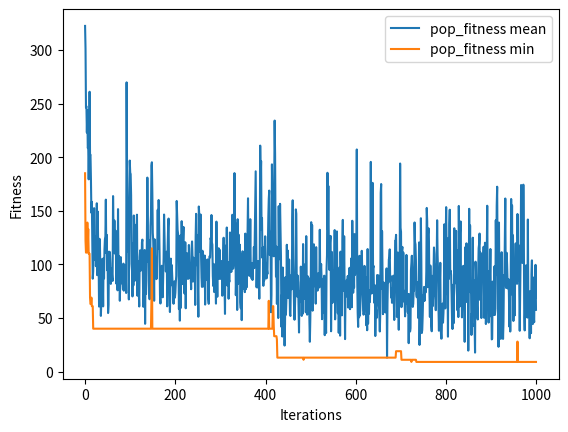

Write Python code to recreate this figure.
import numpy as np
import random
#random.seed(1)
from numpy.random import seed
import pandas as pd
import sys
#seed(1)
np.set_printoptions(precision=4, suppress=True)



def torneo(population, n):  
  population_size = population.shape[0]

  # we get the candidates to be fathers
  random_indexes = np.random.randint(population_size, size=(n))  

  #get the ramdom candidates (whole row)
  candidates = np.take(population, random_indexes, axis=0) 

  print("candidates: ")
  print(candidates )

  candidates_fitness = candidates[:, num_genes] #extract the fitness into a vector
  best_candidate_tmp = candidates_fitness.argmin(axis=0) # obtnemos el indice the candidato con menor fitness
  best_candidate = random_indexes[best_candidate_tmp] #indice dle candidato con menor indice, pero en la population

  print("best candidate: ", population[best_candidate], "\n" )
  return best_candidate

def crossover_PBX(ch1, ch2, n):  
  child_1 = np.zeros(ch1.shape[0], dtype='int') - 1
  child_2 = np.zeros(ch1.shape[0], dtype='int') - 1

  positions = np.array(range(0, ch1.shape[0])) 
  np.random.shuffle(positions)
  positions = positions[0:n]
  #positions = np.array([0, 1, 2])

  print("positions: ", positions)

  # compute child_1
  ch1_tmp = ch1.copy()
  ch2_tmp = ch2.copy()
  for i in range(positions.shape[0]):
    child_1[positions[i]] = ch2[positions[i]]
    ch1_tmp = np.delete(ch1_tmp, np.where(ch1_tmp == ch2[positions[i]]))

  index = 0
  for i in range(child_1.shape[0]):
    if child_1[i] == -1:
      child_1[i] = ch1_tmp[index]
      index += 1

  # compute child_2
  ch1_tmp = ch1.copy()
  ch2_tmp = ch2.copy()
  for i in range(positions.shape[0]):
    child_2[positions[i]] = ch1[positions[i]]
    ch2_tmp = np.delete(ch2_tmp, np.where(ch2_tmp == ch1[positions[i]]))

  index = 0
  for i in range(child_2.shape[0]):
    if child_2[i] == -1:
      child_2[i] = ch2_tmp[index]
      index += 1

  return child_1, child_2

def compute_fitness(population, DIST):   
    for chromosome in population: 
      total_dist = 0
      for i in range(chromosome.shape[0] - 2):
        #print(chromosome[i], " , ", chromosome[i+1], " = ", DIST[chromosome[i], chromosome[i+1]])
        total_dist += DIST[chromosome[i], chromosome[i+1]]
      chromosome[-1] = total_dist
  
   
###########################################################################################################
###########################################################################################################3333
# Parametros
population_size = 20
num_genes = 10 # tenemos numeros de 0 a 511 => necesitamos binarios de 10 bits
n = 20 # number of matting pool
iterations = 1000
torneo_n = 5
PBX_n = 4
prop_mutation = 0.5
prop_crossover = 0.9

###########################################################################################################
###########################################################################################################

DIST = np.array([ [ 0,  1,  3,  23, 11, 5,  83, 21, 28, 45 ],
                  [ 1,  0,  1,  18, 3,  41, 20, 61, 95, 58 ],
                  [ 3,  1,  0,  1,  56, 21, 43, 17, 83, 16 ],
                  [ 23, 18, 1,  0,  1,  46, 44, 45, 50, 11 ],
                  [ 11, 3,  56, 1,  0,  1,  93, 38, 78, 41 ],
                  [ 5,  41, 21, 46, 1,  0,  1,  90, 92, 97 ],
                  [ 83, 20, 43, 44, 93, 1,  0,  1,  74, 29 ],
                  [ 21, 61, 17, 45, 38, 90, 1,  0,  1,  28 ],
                  [ 28, 95, 83, 50, 78, 92, 74, 1,  0,  1  ],
                  [ 45, 58, 16, 11, 41, 97, 29, 28, 1,  0  ]])

print("parameters.....................................................")
print("population_size:", population_size)
print("num_genes:", num_genes)
print("matting pool size:", n)
print("iterations:", iterations)
print("Torneo N:", torneo_n)
print("Crossover PBX n:", PBX_n)
print("prop_mutation Uniform:", prop_mutation)
print("crossover Uniform:", prop_crossover)
print("...............................................................\n")

DIST_df = pd.DataFrame(data=DIST, columns=["city 0", "city 1", "city 2", "city 3", "city 4", "city 5", "city 6", "city 7", "city 8", "city 9"], 
index=["city 0", "city 1", "city 2", "city 3", "city 4", "city 5", "city 6", "city 7", "city 8", "city 9"])
print("Distances:\n", DIST_df, "\n\n")



solution = np.array(range(0, DIST.shape[0]))

population = np.zeros( (population_size, DIST.shape[0] + 1 ))

for i in range(population.shape[0]):
  np.random.shuffle(solution)
  population[i, 0:DIST.shape[0]] = solution

population = population.astype(int)

#population[0] = [8, 9, 4, 6, 7, 2, 1, 3, 5, 0, -1]
#population[1] = [0, 1, 2, 3, 4, 5, 6, 7, 8, 9, -1]

print("initial population")
print(population[:,0:DIST.shape[0]])



print("compute fitness...")
compute_fitness(population, DIST)

population_df = pd.DataFrame(data=population, columns=["city", "city", "city", "city", "city", "city", "city", "city", "city", "city", "fitness"])
print(population_df)

fitness_history = []

for iter in range(iterations):
    print("\n\nITERATION ", iter , "...........................................................................")
    ###########################################################################################################
    ###########################################################################################################
    print(population_df)

    fitness_history.append (  [ np.mean(population[:, num_genes]), np.min(population[:, num_genes]) ] )

    new_population = np.zeros( (n, num_genes + 1) )

    # Matting pool usando Torneo
    print("\ncreating matting pool...........................................") 
    matting_pool = []

    population_size = population.shape[0]

    while len(matting_pool) < n:        
        matting_pool.append( torneo(population, torneo_n) )
    print("matting_pool", matting_pool)
    ###########################################################################################################
    ###########################################################################################################


    for i in range(0, n, 2):
        ###########################################################################################################
        ###########################################################################################################
        # Cruzamiento
        print("\nCrossover.......................................................") 
        r = random.random()
        father_index = matting_pool[random.randint(0, n - 1)]
        mother_index = matting_pool[random.randint(0, n - 1)]
        father = population[ father_index, 0:num_genes]
        mother = population[ mother_index, 0:num_genes]

        print("father:", father, " mother:", mother)
        if r <= prop_crossover:            
            print("yes crossover")
            child_1, child_2 = crossover_PBX(father, mother, PBX_n)
        else:        
            print("no crossover")
            child_1 = father
            child_2 = mother

        print(child_1, child_2)
           
        ###########################################################################################################
        ###########################################################################################################


        ###########################################################################################################
        ###########################################################################################################
        # Mutacion
        print("\nMutation........................................................") 
        r = random.random()
        if r <= prop_mutation:        
            print("yes mutation")
            pos = [random.randint(0, num_genes - 1), random.randint(0, num_genes - 1) ] 
            tmp = child_1[pos[0]]
            child_1[pos[0]] = child_1[pos[1]]
            child_1[pos[1]] = tmp
            print("pos:", pos, "child_1: ", child_1)

            pos = [random.randint(0, num_genes - 1), random.randint(0, num_genes - 1) ] 
            tmp = child_2[pos[0]]
            child_2[pos[0]] = child_2[pos[1]]
            child_2[pos[1]] = tmp            
            print("pos:", pos, "child_2: ", child_2)
        else:
          print("not mutation")
        ###########################################################################################################
        ###########################################################################################################

        #new_population.append(child[0].tolist())
        new_population[i,0:num_genes] = child_1
        new_population[i+1,0:num_genes] = child_2


        

    population = new_population.astype(int)
    compute_fitness(population, DIST)
    population_df = pd.DataFrame(data=population, columns=["city", "city", "city", "city", "city", "city", "city", "city", "city", "city", "fitness"])


###########################################################################################################
###########################################################################################################

print("\n..................................................")
print("\nRESULT..........................................")
print("Population:")
print(population_df)
print("Genetic algorithm result:",  np.min(population[:, num_genes]))


import matplotlib.pyplot  as plt

fitness_history = np.array(fitness_history)

fig = plt.figure()
ax = plt.axes()

ax.plot(range(fitness_history.shape[0]), fitness_history[:, 0], label="pop_fitness mean")
ax.plot(range(fitness_history.shape[0]), fitness_history[:, 1], label="pop_fitness min")
ax.legend()
plt.xlabel('Iterations')
plt.ylabel('Fitness')

plt.savefig('fitness_history.png', dpi = 300)